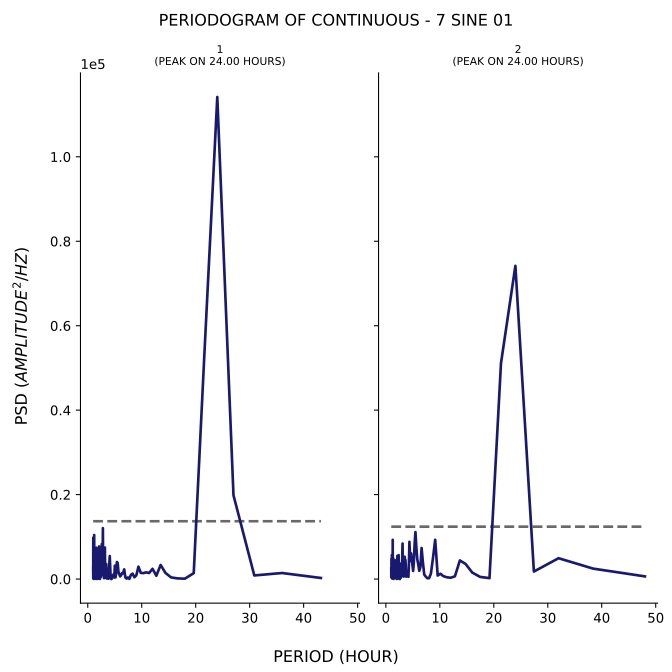

The data file committed next to this chart (first rows):
test, period, psd
1, 43.2, 256.4
1, 36.0, 1430
1, 30.86, 854
1, 27.0, 19848
1, 24.0, 114166
1, 21.6, 53015
1, 19.64, 1400
1, 18.0, 87.92
1, 16.62, 155.2
1, 15.43, 396.2
1, 14.4, 1450
1, 13.5, 3339
1, 12.71, 779.6
1, 12.0, 2430
1, 11.37, 1427
1, 10.8, 1590
1, 10.29, 1403
1, 9.818, 1469
1, 9.391, 2935
1, 9.0, 885.3
1, 8.64, 428.6
1, 8.308, 1279
1, 8.0, 1006
1, 7.714, 39.18
1, 7.448, 387.3
1, 7.2, 107
1, 6.968, 375.6
1, 6.75, 2295
1, 6.545, 1357
1, 6.353, 1398
1, 6.171, 894.1
1, 6.0, 637.7
1, 5.838, 1226
1, 5.684, 1725
1, 5.538, 3812
1, 5.4, 4035
1, 5.268, 1381
1, 5.143, 392.1
1, 5.023, 3174
1, 4.909, 368.7
1, 4.8, 1146
1, 4.696, 380.9
1, 4.596, 699
1, 4.5, 835
1, 4.408, 12.95
1, 4.32, 28.69
1, 4.235, 603.2
1, 4.154, 3220
1, 4.075, 5443
1, 4.0, 3693
1, 3.927, 572
1, 3.857, 93.01
1, 3.789, 1311
1, 3.724, 1148
1, 3.661, 777.9
1, 3.6, 101.1
1, 3.541, 2570
1, 3.484, 1222
1, 3.429, 3559
1, 3.375, 1856
... 341 more rows
